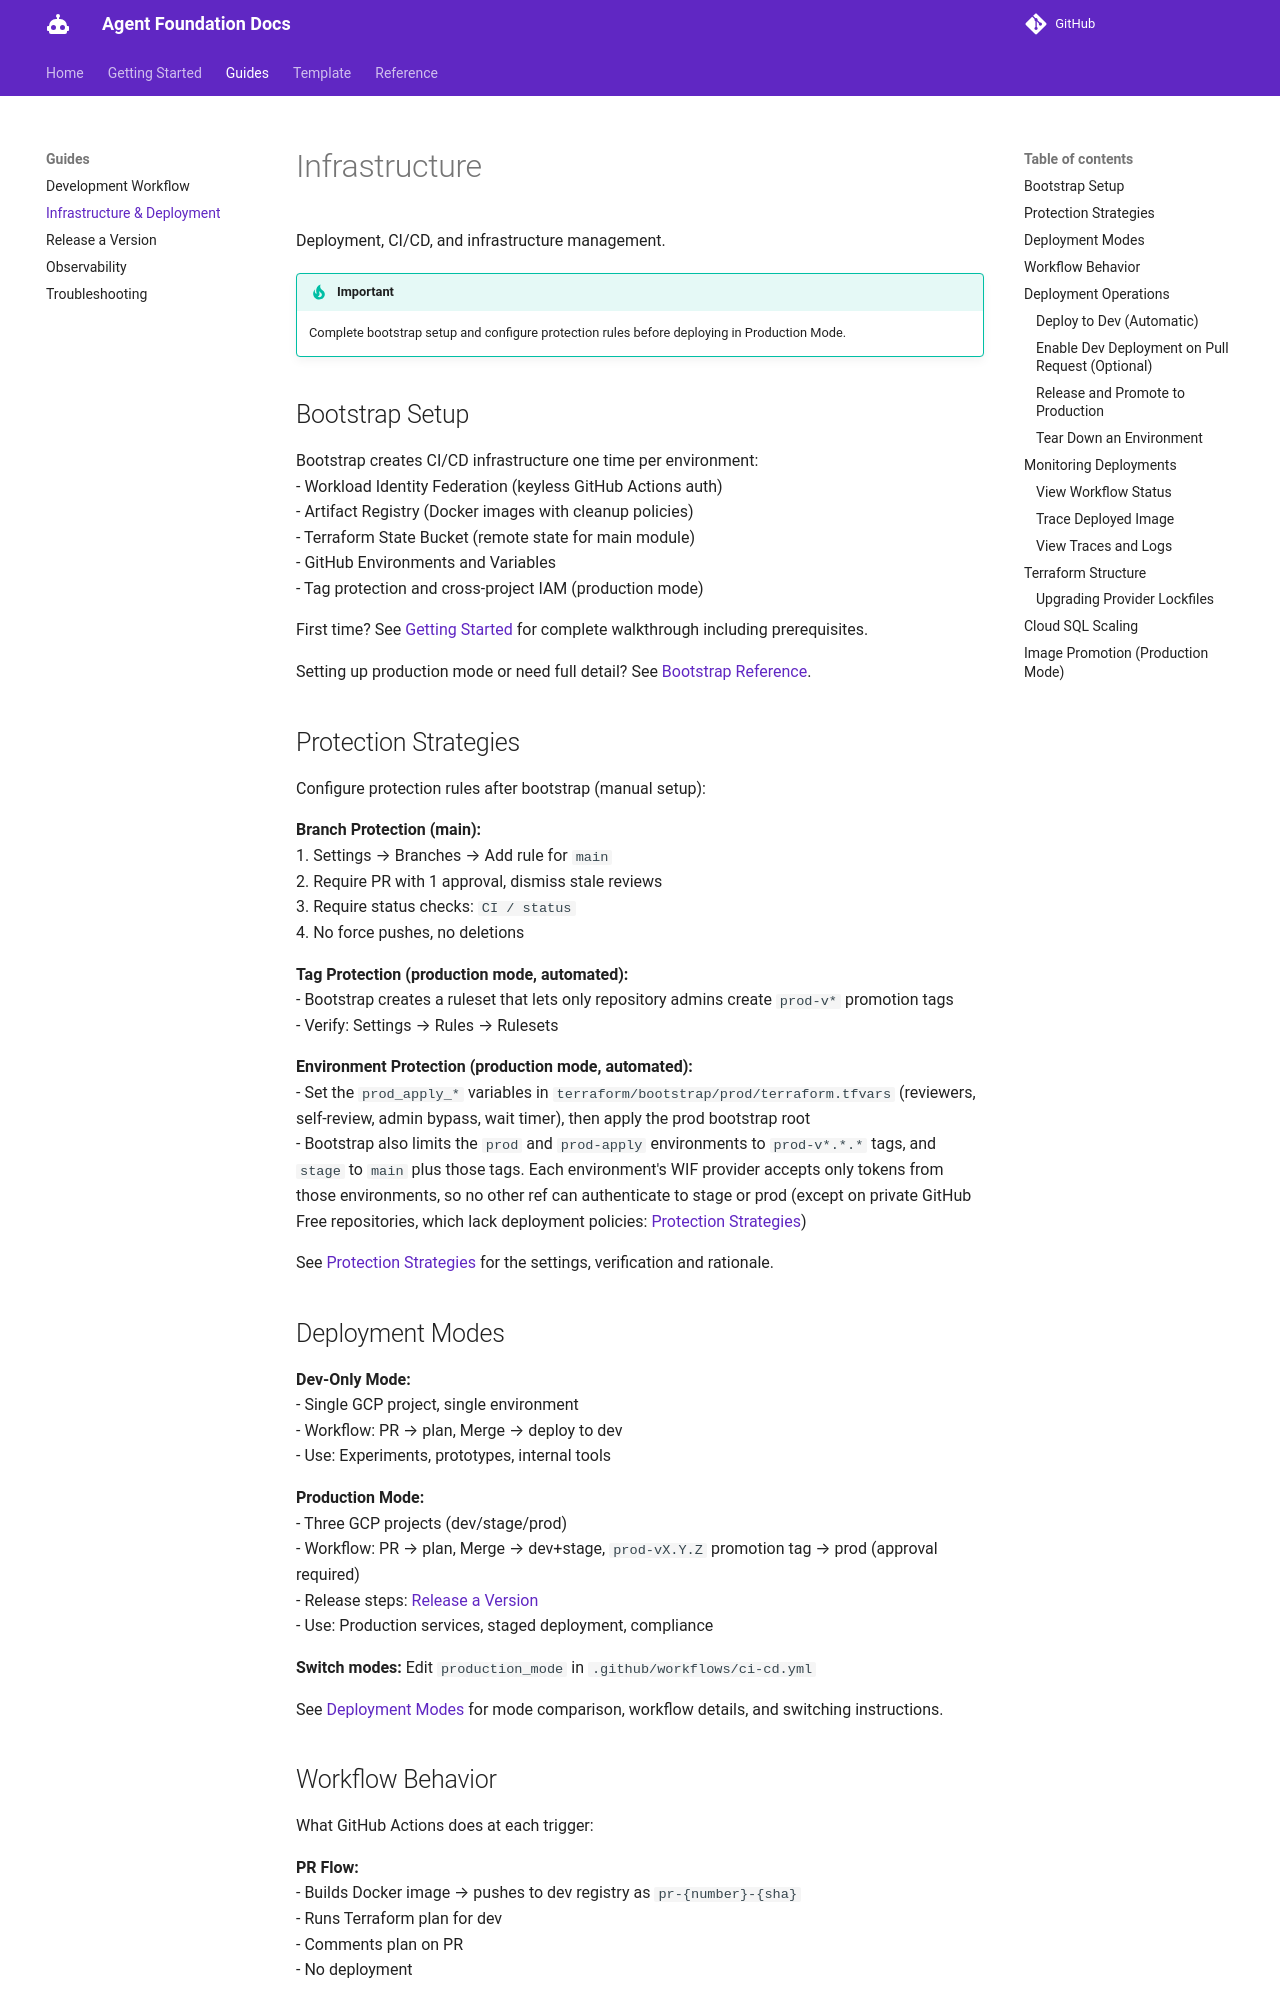

repository: doughayden/agent-foundation · page: infrastructure/index.html · generator: mkdocs

# Infrastructure

Deployment, CI/CD, and infrastructure management.

> [!IMPORTANT]
> Complete bootstrap setup and configure protection rules before deploying in Production Mode.

## Bootstrap Setup

Bootstrap creates CI/CD infrastructure one time per environment:
- Workload Identity Federation (keyless GitHub Actions auth)
- Artifact Registry (Docker images with cleanup policies)
- Terraform State Bucket (remote state for main module)
- GitHub Environments and Variables
- Tag protection and cross-project IAM (production mode)

First time? See [Getting Started](getting-started.md) for complete walkthrough including prerequisites.

Setting up production mode or need full detail? See [Bootstrap Reference](references/bootstrap.md).

## Protection Strategies

Configure protection rules after bootstrap (manual setup):

**Branch Protection (main):**
1. Settings → Branches → Add rule for `main`
2. Require PR with 1 approval, dismiss stale reviews
3. Require status checks: `CI / status`
4. No force pushes, no deletions

**Tag Protection (production mode, automated):**
- Bootstrap creates a ruleset that lets only repository admins create `prod-v*` promotion tags
- Verify: Settings → Rules → Rulesets

**Environment Protection (production mode, automated):**
- Set the `prod_apply_*` variables in `terraform/bootstrap/prod/terraform.tfvars` (reviewers, self-review, admin bypass, wait timer), then apply the prod bootstrap root
- Bootstrap also limits the `prod` and `prod-apply` environments to `prod-v*.*.*` tags, and `stage` to `main` plus those tags. Each environment's WIF provider accepts only tokens from those environments, so no other ref can authenticate to stage or prod (except on private GitHub Free repositories, which lack deployment policies: [Protection Strategies](references/protection-strategies.md#private-repositories))

See [Protection Strategies](references/protection-strategies.md) for the settings, verification and rationale.

## Deployment Modes

**Dev-Only Mode:**
- Single GCP project, single environment
- Workflow: PR → plan, Merge → deploy to dev
- Use: Experiments, prototypes, internal tools

**Production Mode:**
- Three GCP projects (dev/stage/prod)
- Workflow: PR → plan, Merge → dev+stage, `prod-vX.Y.Z` promotion tag → prod (approval required)
- Release steps: [Release a Version](releasing.md)
- Use: Production services, staged deployment, compliance

**Switch modes:** Edit `production_mode` in `.github/workflows/ci-cd.yml`

See [Deployment Modes](references/deployment.md) for mode comparison, workflow details, and switching instructions.
